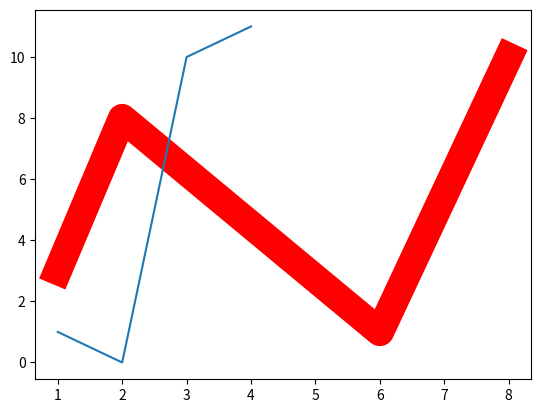

This figure's Python source:
import matplotlib.pyplot as m
import numpy as n
#(0,6), (6,250)
x_points = n.array([1,2,6,8])
y_points = n.array([3,8,1,10])
x_points2=n.array([1,2,3,4])
y_points2=n.array([1,0,10,11])
m.plot(x_points,y_points, color="r", linewidth = "20.5")
m.plot(x_points2,y_points2)
m.show()